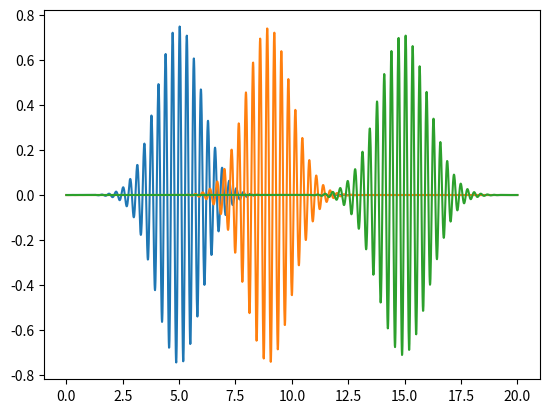

Write Python code to recreate this figure.
import numpy as np
from matplotlib import pyplot as plt
import scipy.integrate
import scipy.sparse as sp

#constants
hbar, m = 1, 1
k0, L = 20, 20
Nx = 2000 # number of x-values
dx = L / (Nx - 1)
sigmax = 1
x0 = 5

#Find values 
dt = 0.0001
E = (hbar * k0) ** 2 / 2 / m
omega = E / hbar


def psi_I(x, t):
    return np.exp(-(x - x0)**2 / (2 * sigmax**2)) * np.sin(k0 * x - omega * t)
                  
def psi_R(x,t):
    return np.exp(-(x - x0)**2 / (2 * sigmax **2)) * np.cos(k0 * x - omega * t)

x = np.linspace(0, L, Nx)

C_0 = np.trapz(psi_I(x, 0)**2 + psi_R(x, 0)**2, dx = dx)
psi_R_init = psi_R(x, 0) / np.sqrt(C_0)

C_1 = np.trapz(psi_I(x, -dt/ 2)**2 + psi_R(x, -dt / 2)**2, dx = dx)
psi_I_init = psi_I(x, -dt/2) / np.sqrt(C_1)

print(C_0, C_1)

def timeEvolve(psi_R,psi_I,n,V,dt):
    x_size = len(V)
    
    D1 = V / hbar + hbar / (m * dx**2) * np.ones(x_size) 
    D2 = - hbar / (2 * m * dx**2) *  np.ones(x_size-1) 
    H = sp.diags([D2, D1 ,D2],[-1,0,1])
    for i in range(1,n):
        psi_I = psi_I - dt * H.dot(psi_R)
        psi_R = psi_R + dt * H.dot(psi_I)
    return psi_R,psi_I

        

n = 2000

V = np.zeros(Nx)
psi_R,psi_I = timeEvolve(psi_R_init,psi_I_init,n,V,dt)

plt.plot(x,psi_R_init)
plt.show()

plt.plot(x,psi_R)
plt.show()




v_g = hbar * k0 / m
dt_2 = 0.0001
n_2 = int(L/ 2 * m / (hbar * k0 * dt_2))
psi_R , psi_I = timeEvolve(psi_R_init,psi_I_init,n_2,V,dt_2)
plt.plot(x,psi_R)
plt.show()